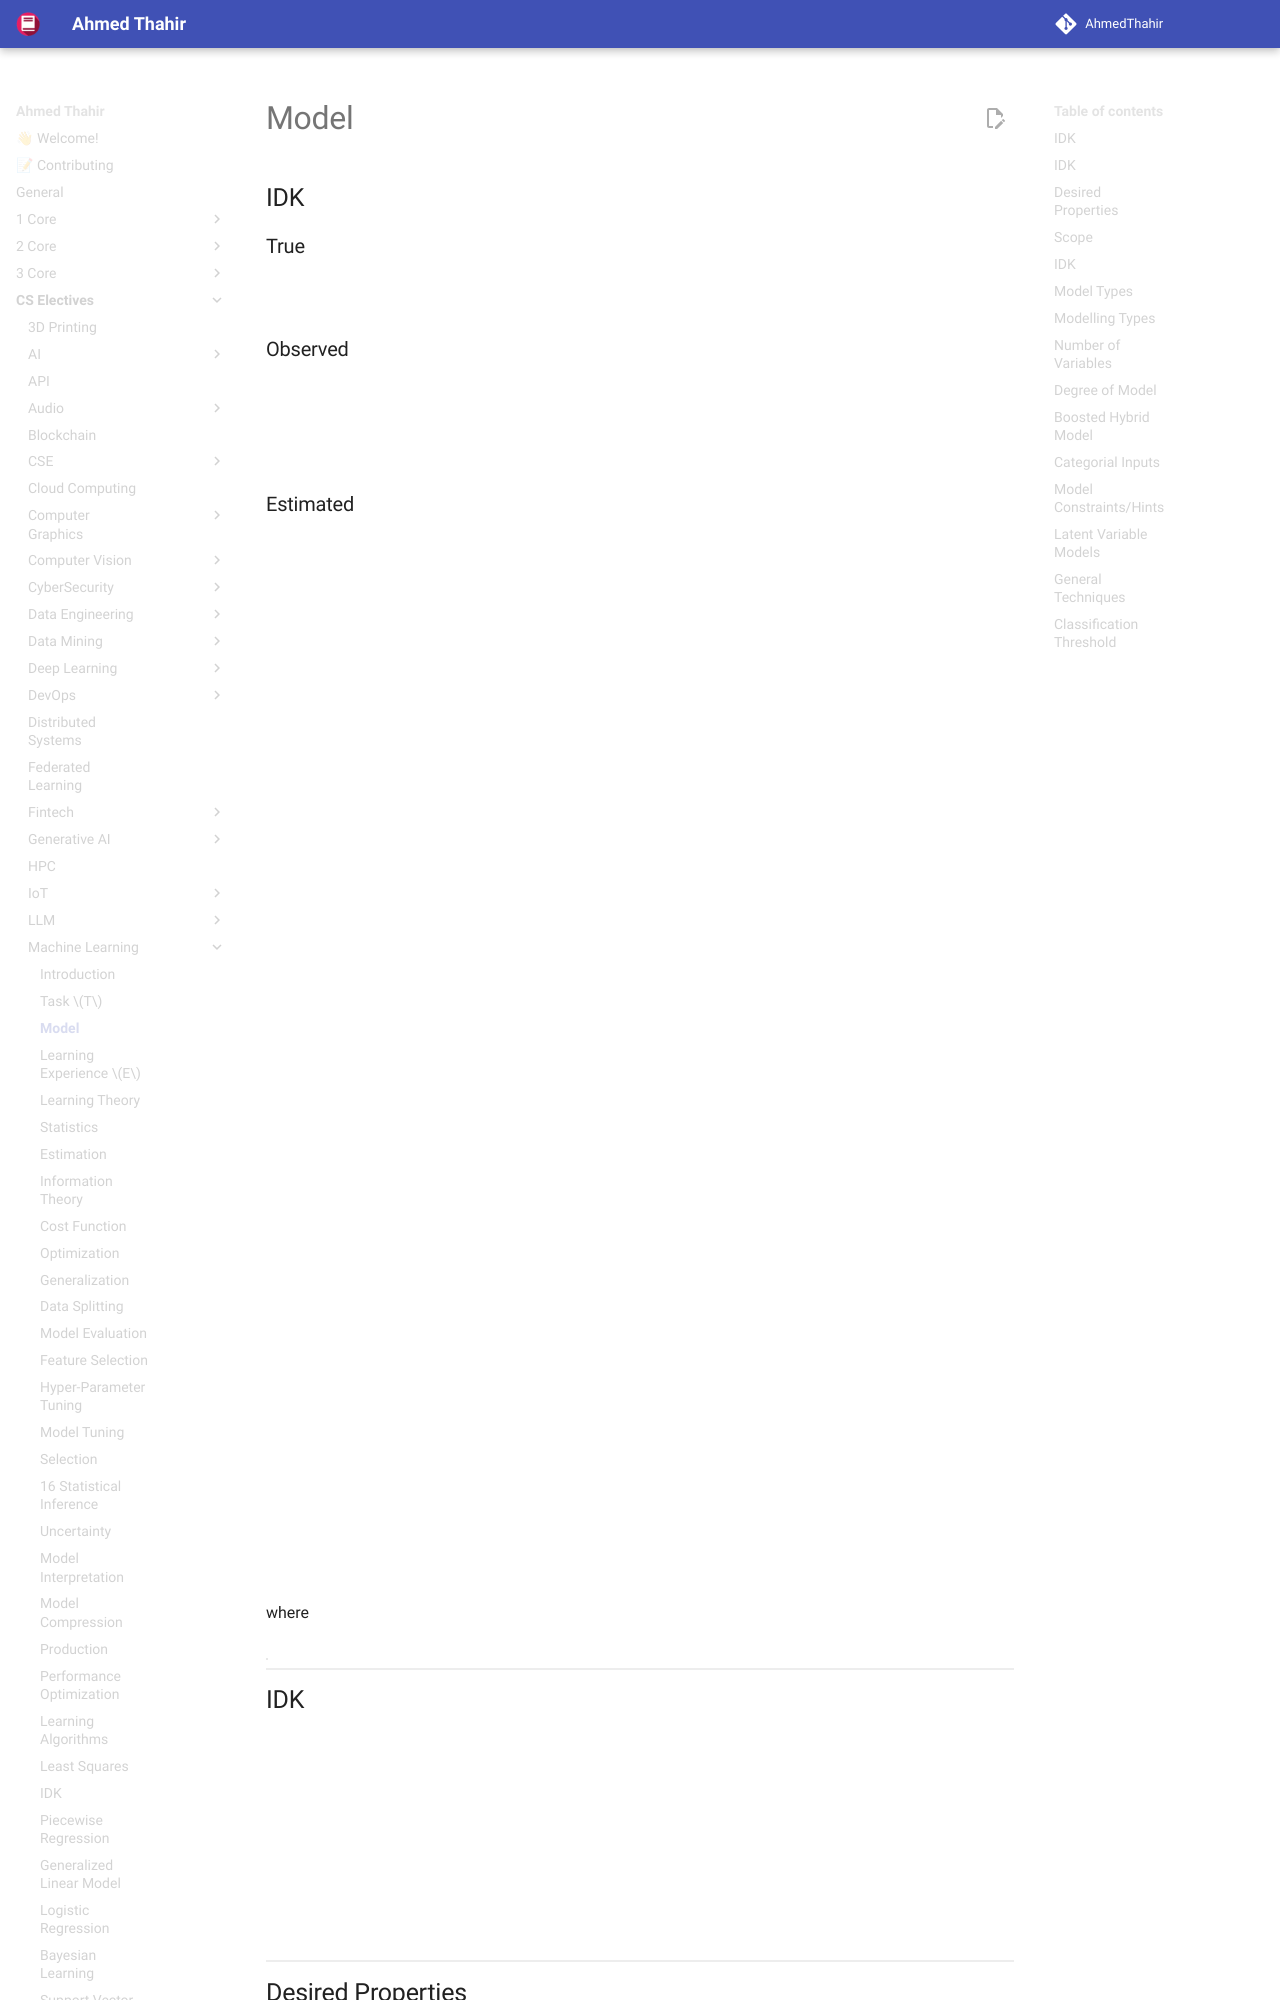

repository: AhmedThahir/AhmedThahir.github.io · page: CS_Electives/Machine_Learning/03_Model/index.html · generator: mkdocs

# Model

## IDK

### True

$$
\begin{aligned}
y &= f(X) && \text{True Relationship}
\end{aligned}
$$
### Observed

$$
\begin{aligned}
\tilde X &= X + \delta && \text{Observed Input} \\
\tilde y &= y + \epsilon && \text{Observed Output} \\
\\
\implies \tilde y &= \tilde f(\tilde X) && \text{Observed Relationship} \\
&= f(\tilde X) + \epsilon
\end{aligned}
$$
### Estimated

$$
\begin{aligned}
y &= f(X) + u
\\
\hat y &=
\hat f(\tilde X_\text{new}; \theta)_{L_w, C, D_{\tilde X_\text{train}, \tilde y}, A_{F, H, R}, O_{A, H, R}}
\end{aligned}
$$

where

| Denotation               | Term                                                                                    | User-Specified |
| ------------------------ | --------------------------------------------------------------------------------------- | -------------- |
| $X$                      | input<br>explanatory<br>feature<br>predictor<br>independent                             |                |
| $\tilde X$               | Observed $X$<br>Input features, Data points                                             |                |
| $y$                      | output<br>outcome<br>target<br>response<br>dependent                                    |                |
| $\tilde y$               | Observed $y$                                                                            |                |
| $\hat y$                 | prediction                                                                              |                |
| $f$                      | Target function                                                                         |                |
| $\hat f$                 | Hypothesis function<br>Model                                                            | ✅              |
| $\theta$                 | Learned parameters                                                                      |                |
| $L_w$                    | Loss                                                                                    | ✅              |
| $w$                      | Weight of data points in loss                                                           |                |
| $C$                      | Consrtaints                                                                             |                |
| $D_{\tilde X, \tilde y}$ | Train data                                                                              |                |
| $A_{F, H, R}$            | Learning algorithm                                                                      |                |
| $O_{A, H, R}$            | Optimization                                                                            |                |
| $F$                      | Assumed functional form                                                                 |                |
| $H$                      | Hyperparameters                                                                         | ✅              |
| $R$                      | Randomness                                                                              |                |
| $E[y \vert x]$           | CEF (Conditional Expectation Function)                                                  |                |
| $p(y \vert x)$           | Target distribution/<br />Posterior distribution of $y$<br>True data-generating process |                |
| $\hat p(y \vert x)$      | Hypothesis distribution                                                                 |                |
| $u$                      | Random component                                                                        |                |

## IDK

```mermaid
flowchart LR
d[Data<br/>Generation] -->
|Input| m[Modelling] -->
|Analysis| si[Scientific<br/>Investigation]

si -->
|Improve Model| m

si -->
|Improve DoE/Data Generation| d
```

## Desired Properties

- Common
	- Unbiased: $E[u_i]=0$
		- Mean of residuals = 0
	- Efficiency: $V[u_i]=0; V[\beta_j]=0$
		- Variance of residuals and learnt parameters is min
	- Maximum likelihood: $P(D, \theta)$
	- Robustness
	- Consistency: $n \to \infty \implies \hat f \to f$
- Probabilistic
	- Validity/Reliability/Calibration
		- For quantile forecasts with level $\alpha$, observations $y_{t+k}$ should be less than $\hat y_{t+k}$ $\alpha$ times
		- For interval forecasts with coverage $p$, observations $y_{t+k}$ should be within the interval $p$ times
		- For predictive densities composed of $m+1$ quantile forecasts with nominal levels $\alpha_0, \alpha_1, \dots, \alpha_m$, all these quantile forecasts are evaluated individually using the above
		- Q-Q Plots
	- Sharpness: informative
		- Concentration of probability: how tight the predictive densities are
		- Perfect probabilistic forecast gives a probability of 100% on a single value
	- Skilled
	- High resolution
- Hierarchical
	- Coherence
		- Sum of additive metric from bottom-level = top-level

## Scope

Every model is only limited to its ‘scope’, which should be clearly documented

- Assumptions
- Domain: Set of $x$
- Range: Set of $y$
- Density: total no of points, no of points in leaves
